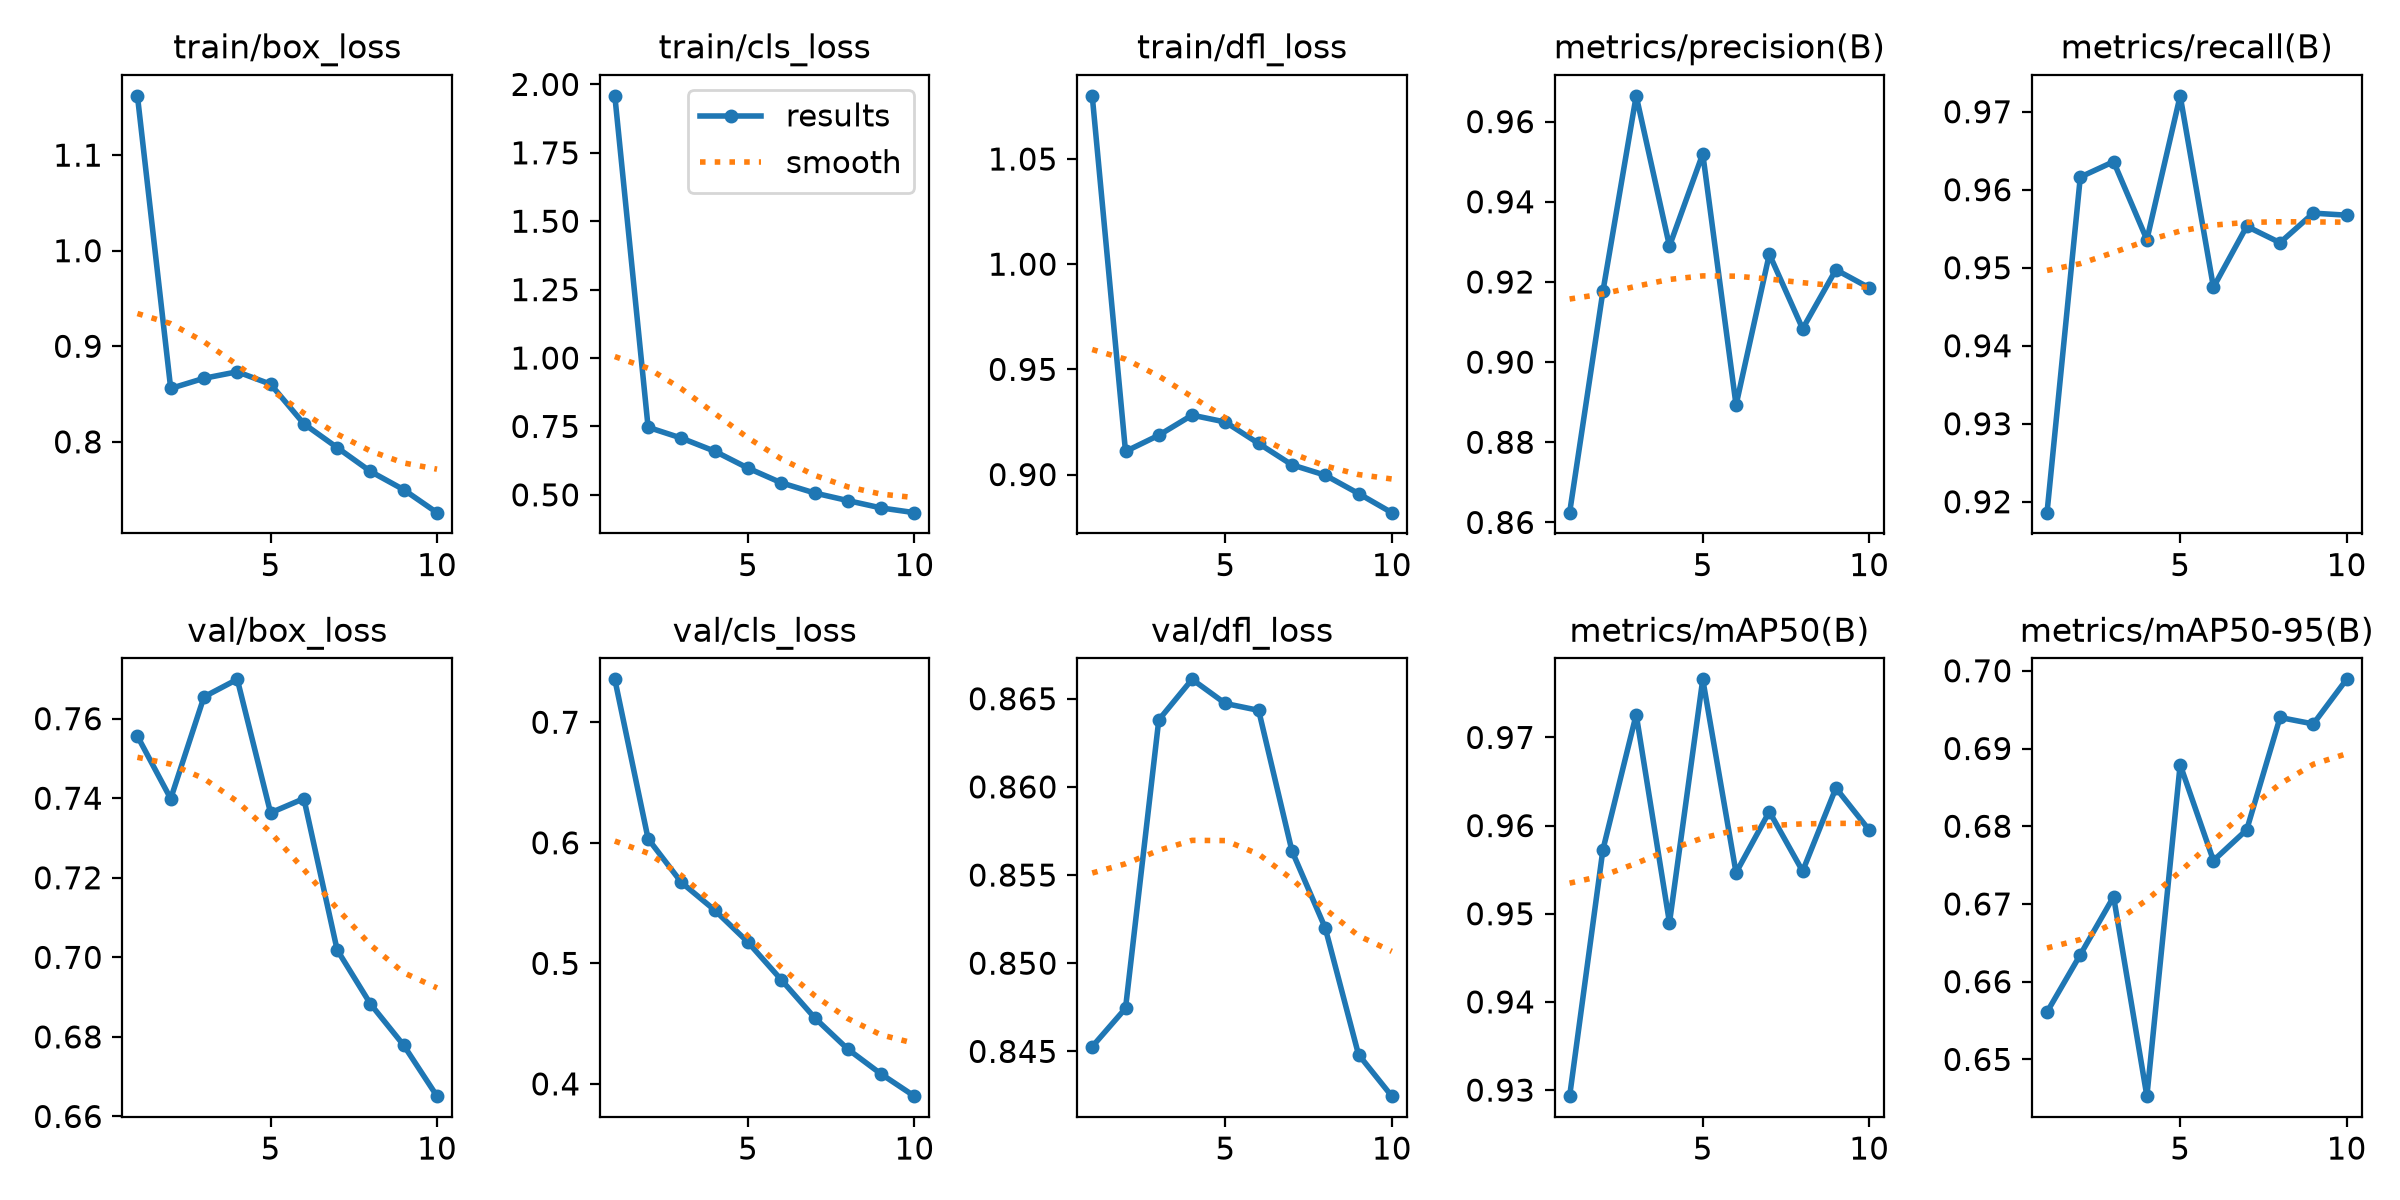

Source data for this figure (header and first rows):
epoch, time, train/box_loss, train/cls_loss, train/dfl_loss, metrics/precision(B), metrics/recall(B), metrics/mAP50(B), metrics/mAP50-95(B), val/box_loss, val/cls_loss, val/dfl_loss, lr/pg0, lr/pg1, lr/pg2
1, 45.38, 1.162, 1.958, 1.08, 0.8624, 0.9186, 0.9293, 0.6561, 0.7556, 0.7356, 0.8453, 0.003323, 0.003323, 0.07009
2, 80.26, 0.8558, 0.747, 0.911, 0.9176, 0.9616, 0.9573, 0.6635, 0.7399, 0.6033, 0.8474, 0.006495, 0.006495, 0.03993
3, 112.9, 0.8665, 0.7074, 0.9187, 0.9664, 0.9636, 0.9726, 0.6709, 0.7655, 0.5671, 0.8638, 0.009045, 0.009045, 0.00915
4, 146.4, 0.8733, 0.6596, 0.9282, 0.9289, 0.9536, 0.949, 0.6453, 0.7699, 0.5441, 0.8661, 0.00796, 0.00796, 0.00796
5, 181.3, 0.8603, 0.5977, 0.925, 0.952, 0.972, 0.9766, 0.6879, 0.7363, 0.5175, 0.8647, 0.00658, 0.00658, 0.00658
6, 216.5, 0.8189, 0.5441, 0.9148, 0.8893, 0.9475, 0.9546, 0.6756, 0.7399, 0.4864, 0.8643, 0.00505, 0.00505, 0.00505
7, 248.6, 0.794, 0.5068, 0.9046, 0.9269, 0.9553, 0.9616, 0.6795, 0.7019, 0.4549, 0.8564, 0.00352, 0.00352, 0.00352
8, 282.5, 0.7691, 0.479, 0.8997, 0.9083, 0.9532, 0.9548, 0.694, 0.6883, 0.4288, 0.852, 0.00214, 0.00214, 0.00214
9, 317.4, 0.7499, 0.4522, 0.891, 0.9231, 0.957, 0.9643, 0.6932, 0.6779, 0.4082, 0.8448, 0.001045, 0.001045, 0.001045
10, 352.6, 0.7259, 0.4349, 0.8819, 0.9185, 0.9567, 0.9595, 0.6989, 0.6651, 0.3898, 0.8425, 0.0003423, 0.0003423, 0.0003423
